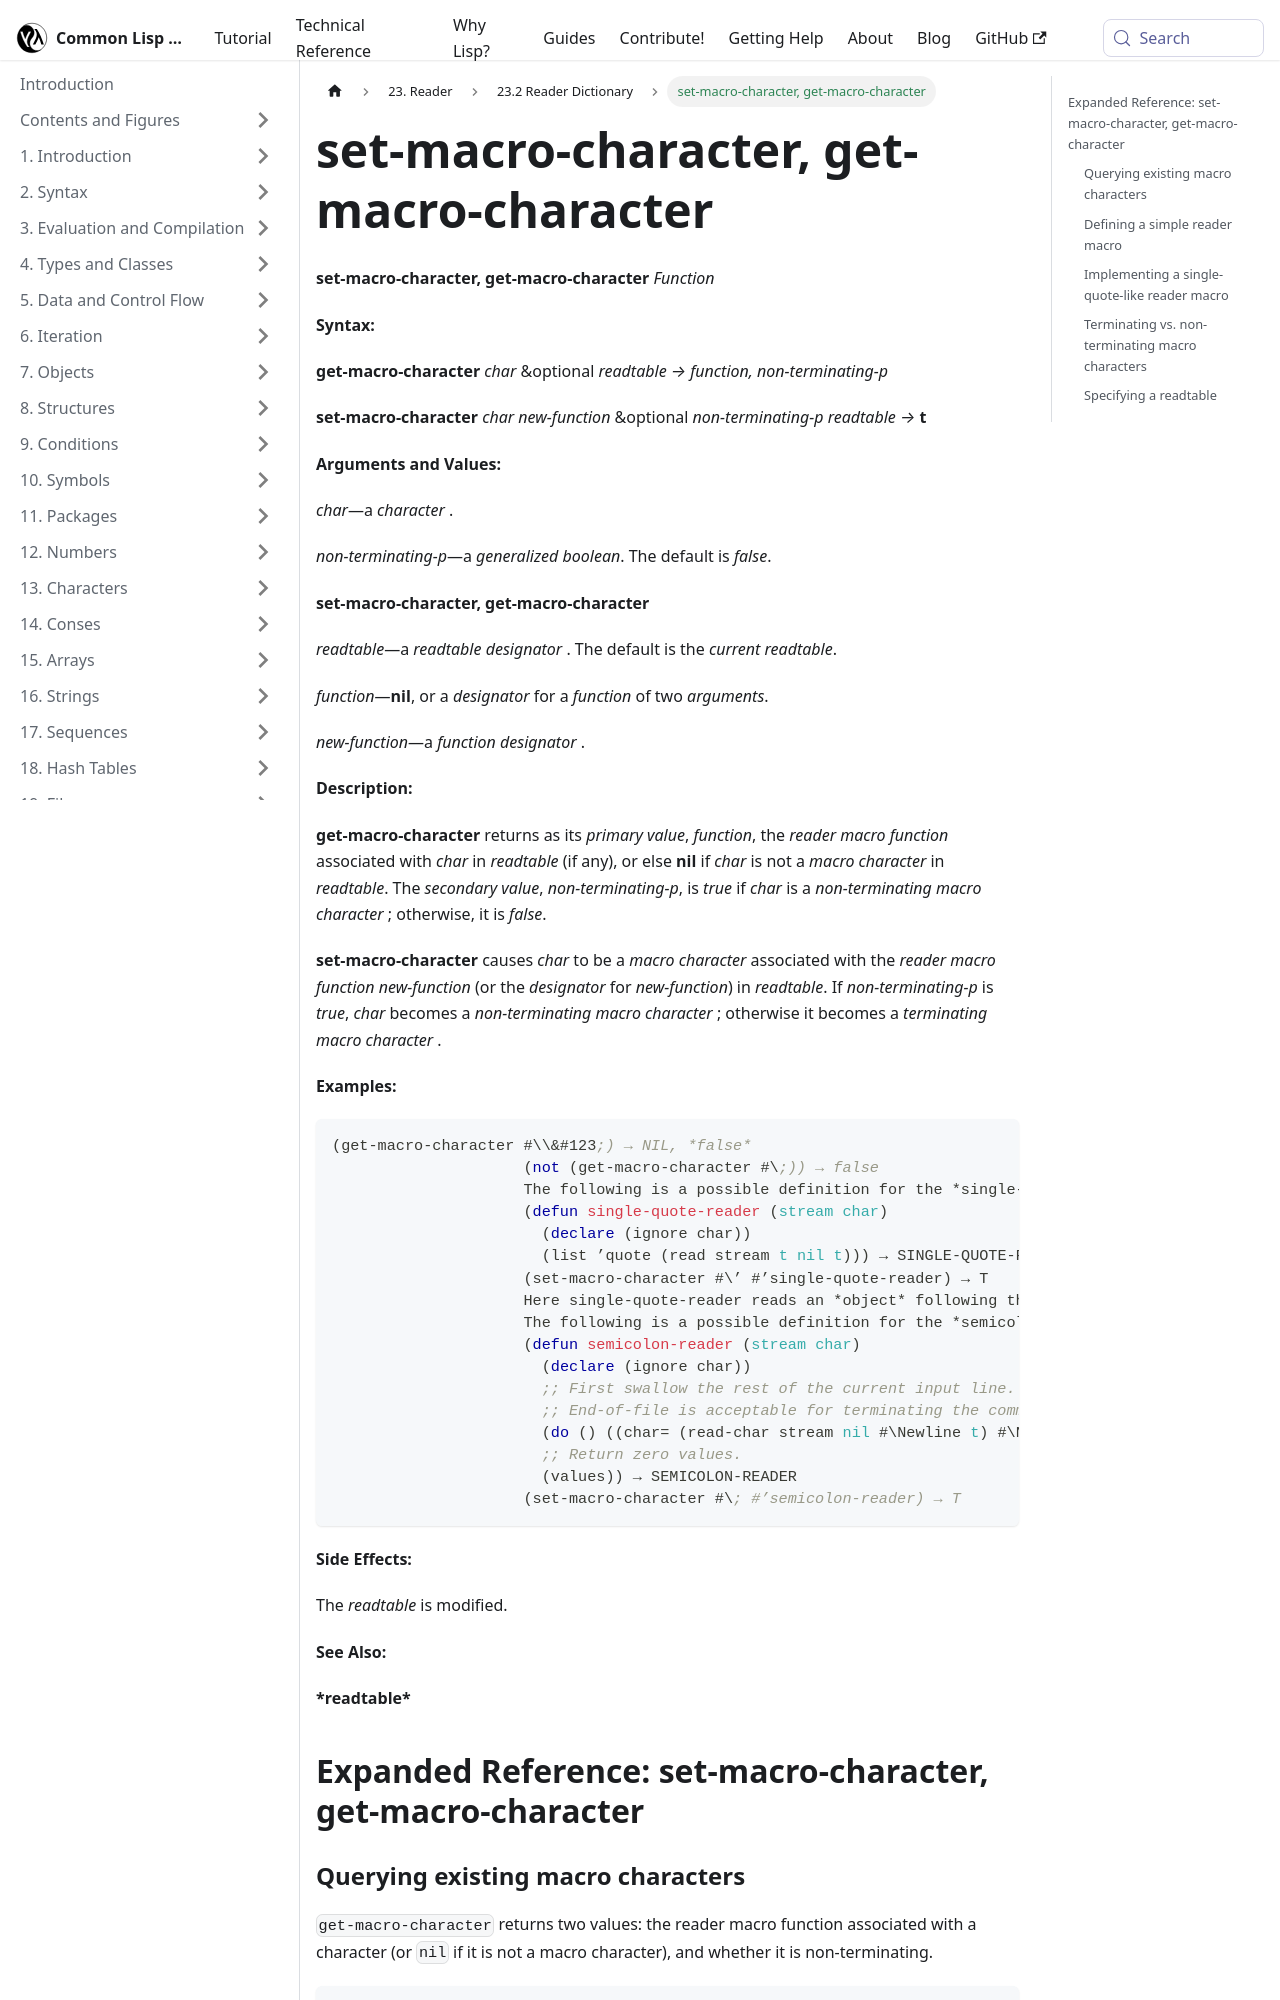

repository: lisp-docs/cl-language-reference · page: chap-23/cd-c-dictionary/set-macro-character_get-macro-character_function.html · generator: docusaurus

---
title: "set-macro-character, get-macro-character"
---

# set-macro-character, get-macro-character

import SetMacroCharacterFunction from './_set-macro-character_get-macro-character_function.md';

<SetMacroCharacterFunction />

## Expanded Reference: set-macro-character, get-macro-character

### Querying existing macro characters

`get-macro-character` returns two values: the reader macro function associated with a character (or `nil` if it is not a macro character), and whether it is non-terminating.

```lisp
;; The single-quote is a standard terminating macro character
(multiple-value-bind (fn non-term-p)
    (get-macro-character #\')
  (list (not (null fn)) non-term-p))
=> (T NIL)

;; The semicolon is a standard terminating macro character
(not (null (get-macro-character #\;)))
=> T

;; A letter is not a macro character
(get-macro-character #\a)
=> NIL
=> NIL
```
